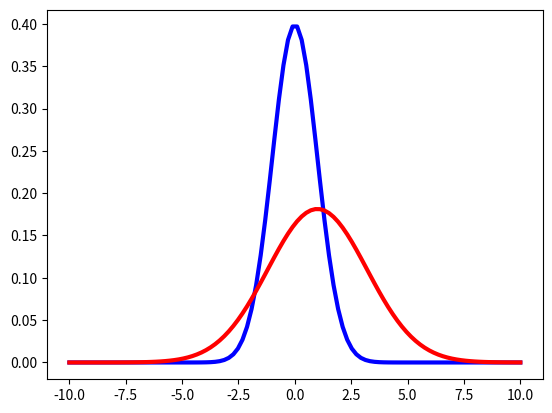

The matplotlib source for this figure: (Note: this script raises an exception after producing the figure.)
import numpy as np
import matplotlib.pyplot as plt
from mpl_toolkits.mplot3d import Axes3D

class Distribution():
    def __init__(self,mu,Sigma):
        self.mu = mu           # 期待値
        self.sigma = Sigma     # 分散

    def tow_d_gaussian(self,x):
        mu = self.mu
        Sigma =self.sigma
        n = mu.shape[0]
        Sigma_det = np.linalg.det(Sigma)
        Sigma_inv = np.linalg.inv(Sigma)
        N = np.sqrt((2*np.pi)**n*Sigma_det)

        fac = np.einsum('...k,kl,...l->...',x-mu,Sigma_inv,x-mu) # コードにコメントします

        return np.exp(-fac/2)/N

    def one_d_gaussian(self,x):
        mu = self.mu
        sigma = self.sigma

        N = np.sqrt(2*np.pi*np.power(sigma,2))
        fac = np.power(x-mu,2)/np.power(sigma,2)
        return np.exp(-fac/2)/N


if __name__=='__main__':

    
    mu1 = 0.      # 期待値1
    Sigma1 = 1    # 分散1
    
    mu2 = 1.      # 期待値2
    Sigma2 = 2.2  # 分散2

    cov = 0.5     # 共分散

    #一维 ##########################################################################################
    p1_1 = Distribution(mu1,Sigma1)
    x = np.linspace(-10,10,100)
    y = p1_1.one_d_gaussian(x)
    plt.plot(x,y,'b-',linewidth=3)
    # plt.show()

    p1_2 = Distribution(mu2,Sigma2)
    x = np.linspace(-10,10,100)
    y = p1_2.one_d_gaussian(x)
    plt.plot(x,y,'r-',linewidth=3)
    
    #二维 ##########################################################################################

    # 间隔个数
    N = 60
    # X轴范围
    X = np.linspace(-4,4,N)
    # Y轴范围
    Y = np.linspace(-4,4,N)
    X,Y = np.meshgrid(X,Y)
    
    # 期待値
    mu = np.array([mu1, mu2]) 
    
    # 分散
    Sigma = np.array([[Sigma1,  cov ],
                      [ cov,  Sigma2]])

    pos = np.empty(X.shape+(2,))
    pos[:,:,0]= X
    pos[:,:,1] = Y

    p2 = Distribution(mu,Sigma)
    Z = p2.tow_d_gaussian(pos)
    ###########################################################################################

    fig =plt.figure()
    ax = fig.gca(projection='3d')
    ax.plot_surface(X,Y,Z,rstride=1,cstride=1,linewidth=1,antialiased=True, cmap='rainbow')
    cset = ax.contour(X,Y,Z,zdir='z',offset=-0.15)

    # display
    print("期待値： \n", mu)
    print("分  散： \n", Sigma)
    ax.set_zlim(-0.15,0.2)
    ax.set_zticks(np.linspace(0,0.2,5))
    ax.view_init(27,-21)
    plt.show()
